The GitHub repository awds0318/2023-Fall-NYCU-DL contains a labelled image folder "data" with 4 categories: baked potato, crispy chicken, donut, fries. Examples follow, each with its label.

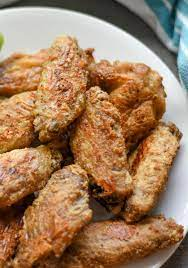
Label: crispy chicken

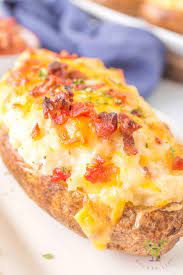
Label: baked potato

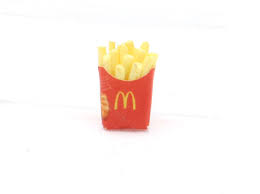
Label: fries

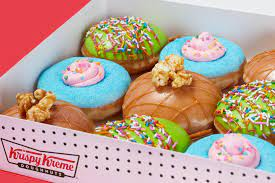
Label: donut

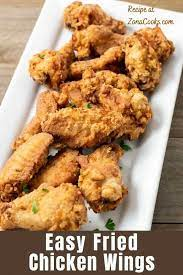
Label: crispy chicken

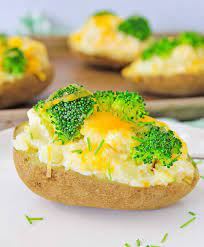
Label: baked potato
